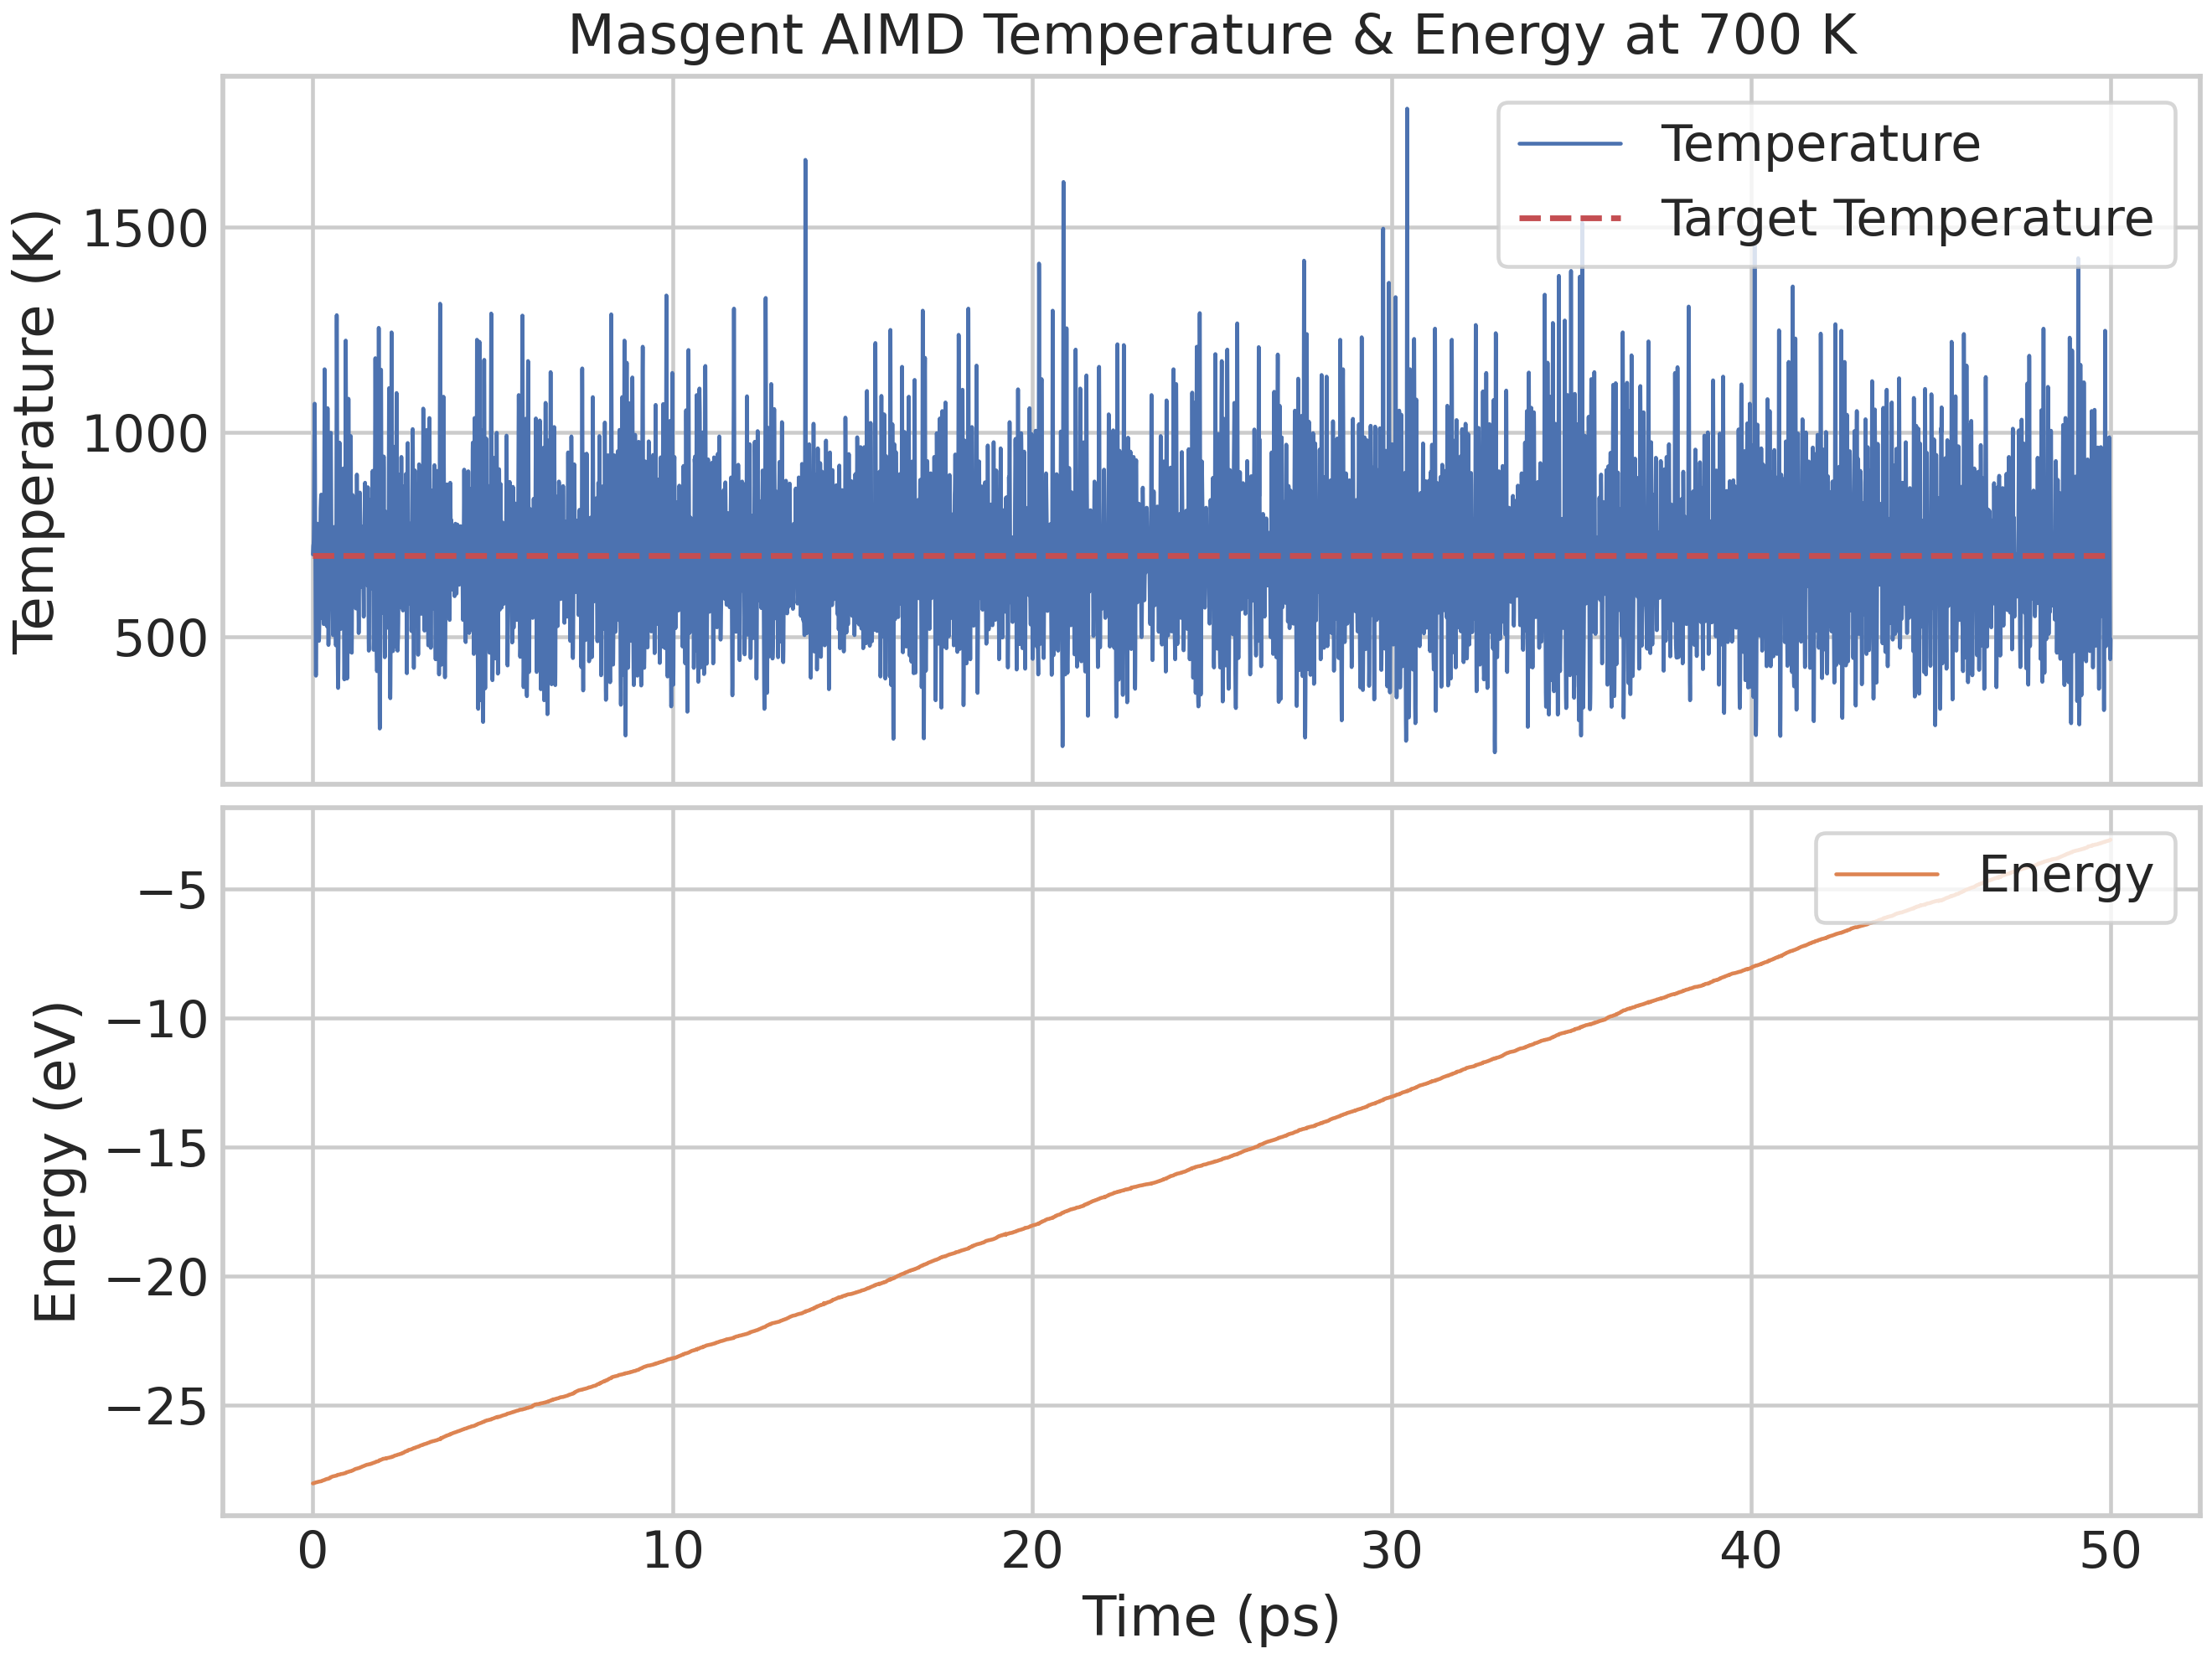

The file beside this chart, header and first rows:
Temperature (K), Energy (eV)
702, -28.02
707, -28.02
712, -28.02
716, -28.02
719, -28.02
722, -28.01
724, -28.01
725, -28.01
725, -28.01
726, -28.01
728, -28.01
733, -28.01
741, -28.01
753, -28.01
769, -28
791, -28
818, -28
850, -28
886, -28
923, -28
961, -28
998, -28
1029, -28
1052, -28
1066, -27.99
1070, -27.99
1061, -27.99
1041, -27.99
1010, -27.99
969, -27.99
921, -27.99
868, -27.99
811, -27.98
753, -27.98
696, -27.98
640, -27.98
588, -27.98
539, -27.98
497, -27.98
462, -27.98
435, -27.98
417, -27.97
407, -27.97
406, -27.97
414, -27.97
430, -27.97
451, -27.97
476, -27.97
504, -27.97
534, -27.97
563, -27.97
592, -27.97
619, -27.97
645, -27.97
669, -27.97
690, -27.97
710, -27.97
726, -27.97
740, -27.97
753, -27.97
... 24,940 more rows
